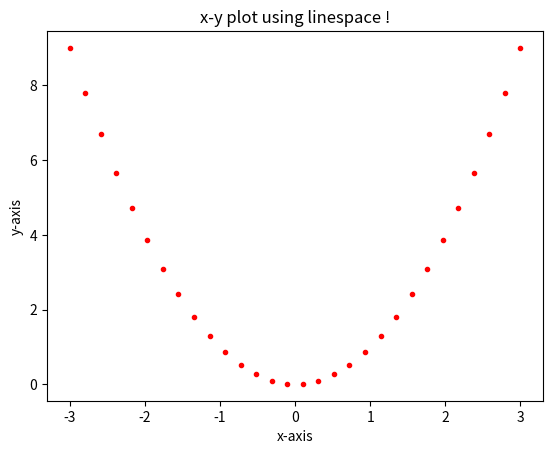

The script that saved this image:
# -*- coding: utf-8 -*-
"""
Created on Sun Jun 26 01:00:07 2022

@author: KIIT
"""

from matplotlib import pyplot as plt
from numpy import*
x=linspace(-3,3,30)
y=x**2
plt.plot(x,y,'r.')
plt.xlabel('x-axis')
plt.ylabel('y-axis')
plt.title('x-y plot using linespace !')
plt.show()